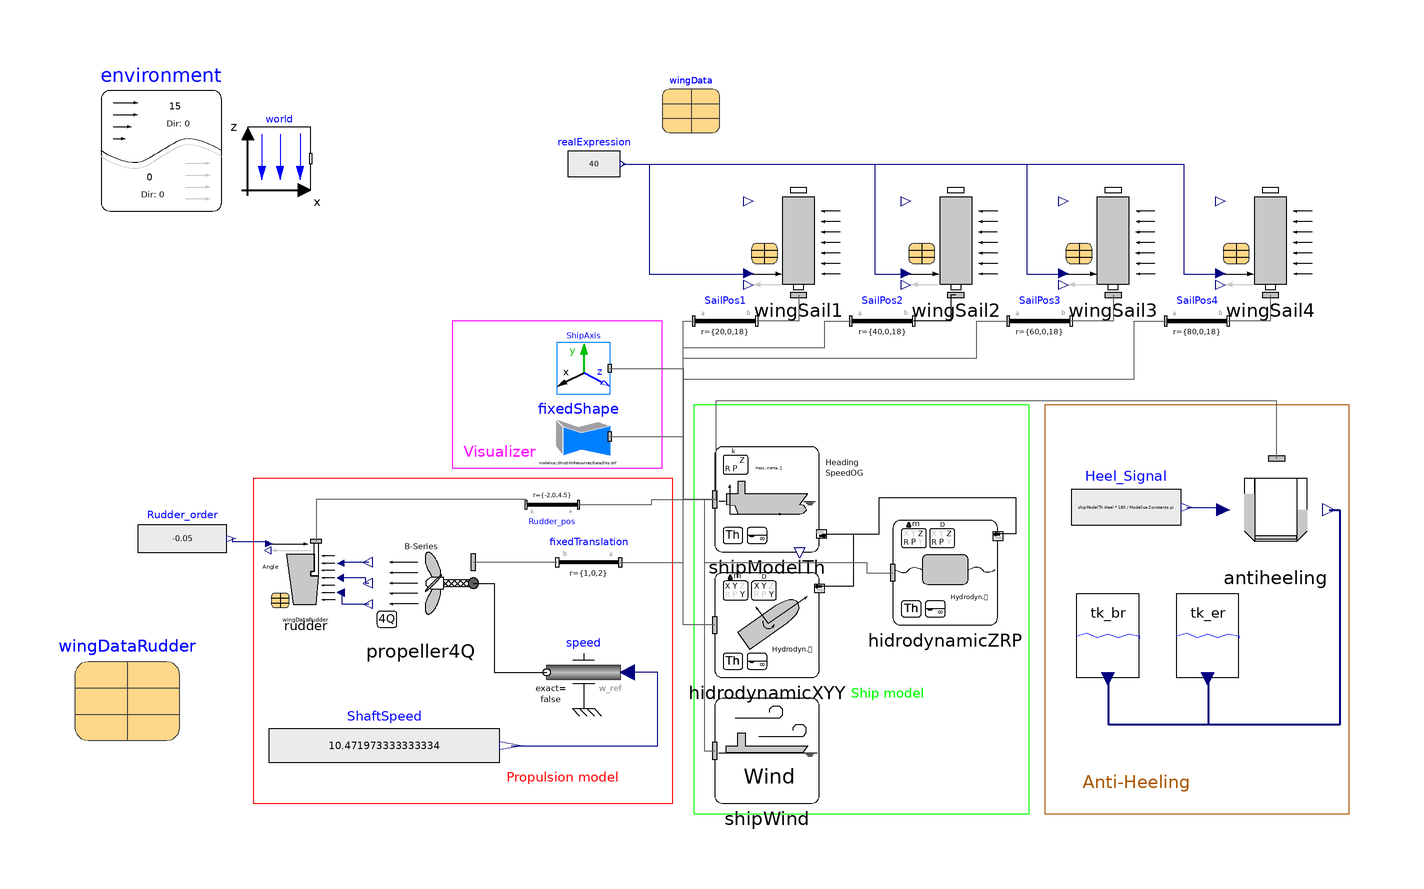

The Modelica model whose source follows is shown above as a component diagram (icons at their Placement, wires along their Line points).

model FourWingSailsAH
      extends Modelica.Icons.Example;
      ShipSIM.Components.Ship.ShipModelTh shipModelTh(CoG = {50.43, 0, 9}, ini_Vel = {7, 0, 0}) annotation(
        Placement(visible = true, transformation(origin = {10, -12}, extent = {{-10, -10}, {10, 10}}, rotation = 0)));
      ShipSIM.Components.Ship.HidrodynamicXYY hidrodynamicXYY annotation(
        Placement(visible = true, transformation(origin = {10, -36}, extent = {{-10, -10}, {10, 10}}, rotation = 0)));
      Modelica.Mechanics.MultiBody.Visualizers.FixedFrame ShipAxis(color_y = {0, 180, 0}, color_z = {255, 0, 0}, diameter = 0.5, length = 30) annotation(
        Placement(visible = true, transformation(origin = {-25, 13}, extent = {{5, -5}, {-5, 5}}, rotation = 0)));
      Modelica.Mechanics.MultiBody.Visualizers.FixedShape fixedShape(animation = true, height = 10, length = 100, shapeType = "modelica://ShipSIM/Resources/Data/Ship.dxf", width = 20) annotation(
        Placement(visible = true, transformation(origin = {-26, 0}, extent = {{6, -6}, {-6, 6}}, rotation = 0)));
      Modelica.Mechanics.MultiBody.Parts.FixedTranslation fixedTranslation(animation = false, r = {1, 0, 2}) annotation(
        Placement(visible = true, transformation(origin = {-24, -24}, extent = {{6, -6}, {-6, 6}}, rotation = 0)));
      inner Modelica.Mechanics.MultiBody.World world(animateWorld = true, defaultN_to_m = 20000, defaultNm_to_m = 200000, enableAnimation = true, label2 = "z", n = {0, 0, -1}, nominalLength = 50) annotation(
        Placement(visible = true, transformation(origin = {-83, 53}, extent = {{-6, -6}, {6, 6}}, rotation = 0)));
      ShipSIM.Components.Propulsion.Rudder rudder(InitialRudderAngle = 0, wingData = wingDataRudder) annotation(
        Placement(transformation(origin = {-78, -27}, extent = {{-7, -7}, {7, 7}})));
      Modelica.Mechanics.MultiBody.Parts.FixedTranslation Rudder_pos(animation = false, r = {-2, 0, 4.5}) annotation(
        Placement(visible = true, transformation(origin = {-31, -13}, extent = {{5, 5}, {-5, -5}}, rotation = 0)));
      Modelica.Mechanics.Rotational.Sources.Speed speed(phi(displayUnit = "rad")) annotation(
        Placement(visible = true, transformation(origin = {-25, -45}, extent = {{7, -7}, {-7, 7}}, rotation = 0)));
      Modelica.Blocks.Sources.RealExpression Rudder_order(y = -0.05) annotation(
        Placement(visible = true, transformation(origin = {-101.5, -19.5}, extent = {{-8.5, -6.5}, {8.5, 6.5}}, rotation = 0)));
      inner ShipSIM.Components.Environment environment(WindDirection = 0, WindSpeed = 15) annotation(
        Placement(visible = true, transformation(origin = {-105.5, 54.5}, extent = {{-11.5, -11.5}, {11.5, 11.5}}, rotation = 0)));
      ShipSIM.Components.Ship.ShipWind shipWind annotation(
        Placement(visible = true, transformation(origin = {10, -60}, extent = {{-10, -10}, {10, 10}}, rotation = 0)));
      ShipSIM.Components.Propulsion.Propeller4Q propeller4Q(PropModel = ShipSIM.Types.Propeller4Q.B4_100_1) annotation(
        Placement(visible = true, transformation(origin = {-56, -28}, extent = {{-10, -10}, {10, 10}}, rotation = 0)));
      Modelica.Blocks.Sources.RealExpression ShaftSpeed(y = 100*(2*3.141592/60)) annotation(
        Placement(visible = true, transformation(origin = {-63, -59}, extent = {{-22, -8}, {22, 8}}, rotation = 0)));
      parameter ShipSIM.Records.WingProfile.NACA0015 wingData annotation(
        Placement(visible = true, transformation(origin = {-4.5, 63.5}, extent = {{-5.5, -5.5}, {5.5, 5.5}}, rotation = 0)));
      ShipSIM.Components.AlternativePropulsion.WingSail wingSail2(InitialSailAngle = 40, wingData = wingData) annotation(
        Placement(visible = true, transformation(origin = {46, 37}, extent = {{-10, -10}, {10, 10}}, rotation = 0)));
      Modelica.Mechanics.MultiBody.Parts.FixedTranslation SailPos3(animation = false, r = {60, 0, 18}) annotation(
        Placement(visible = true, transformation(origin = {62, 22}, extent = {{-6, -6}, {6, 6}}, rotation = 0)));
      Modelica.Mechanics.MultiBody.Parts.FixedTranslation SailPos4(animation = false, r = {80, 0, 18}) annotation(
        Placement(visible = true, transformation(origin = {92, 22}, extent = {{-6, -6}, {6, 6}}, rotation = 0)));
      ShipSIM.Components.AlternativePropulsion.WingSail wingSail1(InitialSailAngle = 40, wingData = wingData) annotation(
        Placement(visible = true, transformation(origin = {16, 37}, extent = {{-10, -10}, {10, 10}}, rotation = 0)));
      ShipSIM.Components.AlternativePropulsion.WingSail wingSail4(InitialSailAngle = 40, wingData = wingData) annotation(
        Placement(visible = true, transformation(origin = {106, 37}, extent = {{-10, -10}, {10, 10}}, rotation = 0)));
      Modelica.Mechanics.MultiBody.Parts.FixedTranslation SailPos2(animation = false, r = {40, 0, 18}) annotation(
        Placement(visible = true, transformation(origin = {32, 22}, extent = {{-6, -6}, {6, 6}}, rotation = 0)));
      Modelica.Mechanics.MultiBody.Parts.FixedTranslation SailPos1(animation = false, r = {20, 0, 18}) annotation(
        Placement(visible = true, transformation(origin = {2, 22}, extent = {{-6, -6}, {6, 6}}, rotation = 0)));
      Modelica.Blocks.Sources.RealExpression realExpression(y = 40) annotation(
        Placement(visible = true, transformation(origin = {-23, 52}, extent = {{-5, -6}, {5, 6}}, rotation = 0)));
      ShipSIM.Components.AlternativePropulsion.WingSail wingSail3(InitialSailAngle = 40, wingData = wingData) annotation(
        Placement(visible = true, transformation(origin = {76, 37}, extent = {{-10, -10}, {10, 10}}, rotation = 0)));
      ShipSIM.Components.Ship.HidrodynamicZRP hidrodynamicZRP(AnimationForces = false, P_d = -727379968, R_d = 1000000000, Z_d = 1000000000) annotation(
        Placement(visible = true, transformation(origin = {44, -26}, extent = {{-10, -10}, {10, 10}}, rotation = 0)));
      ShipSIM.Components.AntiHeelingSystem.AntiHeeling antiheeling(B = shipModelTh.B, V_tk = 100, b = 4) annotation(
        Placement(visible = true, transformation(origin = {107, -14}, extent = {{-10, -10}, {10, 10}}, rotation = 0)));
      Modelica.Blocks.Sources.RealExpression Heel_Signal(y = shipModelTh.Heel*180/Modelica.Constants.pi) annotation(
        Placement(visible = true, transformation(origin = {78.5, -13.5}, extent = {{-10.5, -8.5}, {10.5, 8.5}}, rotation = 0)));
      ShipSIM.Components.AntiHeelingSystem.Tank tk_br(CoG_trans = -8, V = 100) annotation(
        Placement(visible = true, transformation(origin = {75, -38}, extent = {{-10, -10}, {10, 10}}, rotation = 0)));
      ShipSIM.Components.AntiHeelingSystem.Tank tk_er(CoG_trans = 8, V = 100) annotation(
        Placement(visible = true, transformation(origin = {94, -38}, extent = {{-10, -10}, {10, 10}}, rotation = 0)));
      parameter Records.WingProfile.NACA0015 wingDataRudder annotation(
        Placement(visible = true, transformation(origin = {-112, -48}, extent = {{-10, -10}, {10, 10}}, rotation = 0)));
    equation
      connect(hidrodynamicXYY.frame_a, shipModelTh.frame_a) annotation(
        Line(points = {{0, -36}, {-6, -36}, {-6, -12}, {0, -12}}, color = {95, 95, 95}));
      connect(ShipAxis.frame_a, shipModelTh.frame_a) annotation(
        Line(points = {{-20, 13}, {-6, 13}, {-6, -12}, {0, -12}}, color = {95, 95, 95}));
      connect(fixedShape.frame_a, shipModelTh.frame_a) annotation(
        Line(points = {{-20, 0}, {-6, 0}, {-6, -12}, {0, -12}}, color = {95, 95, 95}));
      connect(fixedTranslation.frame_a, shipModelTh.frame_a) annotation(
        Line(points = {{-18, -24}, {-6, -24}, {-6, -12}, {0, -12}}, color = {95, 95, 95}));
      connect(Rudder_pos.frame_a, shipModelTh.frame_a) annotation(
        Line(points = {{-26, -13}, {-12, -13}, {-12, -12}, {0, -12}}, color = {95, 95, 95}));
      connect(Rudder_pos.frame_b, rudder.frame_a) annotation(
        Line(points = {{-36, -13}, {-36, -12}, {-76, -12}, {-76, -20}}, color = {95, 95, 95}));
      connect(shipModelTh.shipData, hidrodynamicXYY.shipData) annotation(
        Line(points = {{20.4, -18.6}, {26.4, -18.6}, {26.4, -28.6}, {20.4, -28.6}}));
      connect(shipModelTh.frame_a, shipWind.frame_a) annotation(
        Line(points = {{0, -12}, {-2, -12}, {-2, -60}, {0, -60}}, color = {95, 95, 95}));
      connect(fixedTranslation.frame_b, propeller4Q.frame_a) annotation(
        Line(points = {{-30, -24}, {-46, -24}}, color = {95, 95, 95}));
      connect(propeller4Q.flange, speed.flange) annotation(
        Line(points = {{-46, -28}, {-42, -28}, {-42, -45}, {-32, -45}}));
      connect(propeller4Q.Propeller_flow_diameter, rudder.Propeller_flow_diameter) annotation(
        Line(points = {{-66, -24}, {-71, -24}}, color = {0, 0, 127}));
      connect(propeller4Q.Propeller_speed, rudder.Propeller_speed) annotation(
        Line(points = {{-66, -28}, {-66.55, -28}, {-66.55, -27}, {-71, -27}}, color = {0, 0, 127}));
      connect(Rudder_order.y, rudder.Rudder_Order) annotation(
        Line(points = {{-92, -19.5}, {-92, -20}, {-85, -20}}, color = {0, 0, 127}));
      connect(ShaftSpeed.y, speed.w_ref) annotation(
        Line(points = {{-38.8, -59}, {-10.8, -59}, {-10.8, -45}, {-16.8, -45}}, color = {0, 0, 127}));
      connect(realExpression.y, wingSail4.Sail_Order) annotation(
        Line(points = {{-17.5, 52}, {89.5, 52}, {89.5, 31}, {96.5, 31}}, color = {0, 0, 127}));
      connect(realExpression.y, wingSail2.Sail_Order) annotation(
        Line(points = {{-17.5, 52}, {30.5, 52}, {30.5, 31}, {36.5, 31}}, color = {0, 0, 127}));
      connect(realExpression.y, wingSail3.Sail_Order) annotation(
        Line(points = {{-17.5, 52}, {59.5, 52}, {59.5, 31}, {66.5, 31}}, color = {0, 0, 127}));
      connect(realExpression.y, wingSail1.Sail_Order) annotation(
        Line(points = {{-17.5, 52}, {-12.5, 52}, {-12.5, 31}, {6.5, 31}}, color = {0, 0, 127}));
      connect(wingSail1.frame_a, SailPos1.frame_b) annotation(
        Line(points = {{16, 27}, {16, 22}, {8, 22}}, color = {95, 95, 95}));
      connect(wingSail2.frame_a, SailPos2.frame_b) annotation(
        Line(points = {{46, 27}, {45, 27}, {45, 22}, {38, 22}}));
      connect(wingSail3.frame_a, SailPos3.frame_b) annotation(
        Line(points = {{76, 27}, {76, 22}, {68, 22}}, color = {95, 95, 95}));
      connect(wingSail4.frame_a, SailPos4.frame_b) annotation(
        Line(points = {{106, 27}, {106, 22}, {98, 22}}, color = {95, 95, 95}));
      connect(shipModelTh.frame_a, SailPos1.frame_a) annotation(
        Line(points = {{0, -12}, {-6, -12}, {-6, 22}, {-4, 22}}, color = {95, 95, 95}));
      connect(shipModelTh.frame_a, SailPos2.frame_a) annotation(
        Line(points = {{0, -12}, {-6, -12}, {-6, 17}, {21, 17}, {21, 22}, {26, 22}}, color = {95, 95, 95}));
      connect(shipModelTh.frame_a, SailPos3.frame_a) annotation(
        Line(points = {{0, -12}, {-6, -12}, {-6, 15}, {50, 15}, {50, 22}, {56, 22}}, color = {95, 95, 95}));
      connect(shipModelTh.frame_a, SailPos4.frame_a) annotation(
        Line(points = {{0, -12}, {-6, -12}, {-6, 11}, {80, 11}, {80, 22}, {86, 22}}, color = {95, 95, 95}));
      connect(shipModelTh.frame_a, hidrodynamicZRP.frame_a) annotation(
        Line(points = {{0, -12}, {-2, -12}, {-2, -24}, {29, -24}, {29, -26}, {34, -26}}, color = {95, 95, 95}));
      connect(shipModelTh.shipData, hidrodynamicZRP.shipData) annotation(
        Line(points = {{20.4, -18.6}, {31.4, -18.6}, {31.4, -11.6}, {57.4, -11.6}, {57.4, -18.6}, {54.4, -18.6}}));
      connect(antiheeling.frame_a, shipModelTh.frame_a) annotation(
        Line(points = {{107.2, -4.2}, {107.2, 6.8}, {0.2, 6.8}, {0.2, -12.2}}, color = {95, 95, 95}));
      connect(Heel_Signal.y, antiheeling.ship_heel) annotation(
        Line(points = {{90, -13.5}, {97, -13.5}, {97, -14}}, color = {0, 0, 127}));
      connect(antiheeling.ah_output, tk_br.ah_input) annotation(
        Line(points = {{117.2, -14}, {119.2, -14}, {119.2, -55}, {75.2, -55}, {75.2, -46}}, color = {0, 0, 127}, thickness = 0.5));
      connect(antiheeling.ah_output, tk_er.ah_input) annotation(
        Line(points = {{117.2, -14}, {119.2, -14}, {119.2, -55}, {94.2, -55}, {94.2, -46}}, color = {0, 0, 127}, thickness = 0.5));
      connect(propeller4Q.Wake_Fraction, rudder.Wake_Fraction) annotation(
        Line(points = {{-66, -32}, {-71, -32}, {-71, -30}}, color = {0, 0, 127}));
      annotation(
        experiment(StartTime = 0, StopTime = 1000, Tolerance = 1e-06, Interval = 0.2),
        Documentation(info = "<html><head></head><body><span style=\"font-family: 'MS Shell Dlg 2'; font-size: 12px;\">This example provides a basic construction of a maneuvering model where the following items are placed:</span><div style=\"font-family: 'MS Shell Dlg 2'; font-size: 12px;\"><br><div>- Ship model: consist on a ship model for masses, inertia and floatation plus other model for Surge, Sway and Yaw movements.</div></div><div style=\"font-family: 'MS Shell Dlg 2'; font-size: 12px;\">- Visualizer: an axis frame and a box visualizer represent the local coordinates and the ship.</div><div style=\"font-family: 'MS Shell Dlg 2'; font-size: 12px;\">- Propulsion system: a propeller and rudder models, in addition with a constant speed shaft, provides the propulsion system model</div><div style=\"font-family: 'MS Shell Dlg 2'; font-size: 12px;\">- Wingsails</div><div>- Antiheeling tank system</div></body></html>", revisions = "<html><head></head><body><span style=\"font-size: 12px;\">Rev. 0.0&nbsp;</span><span style=\"font-size: 12px;\">[BPuente]</span><span style=\"font-size: 12px;\">&nbsp;(01/12/2024): Initial release</span></body></html>"),
        Diagram(graphics = {Rectangle(origin = {28, -33}, lineColor = {0, 255, 0}, extent = {{-32, 39}, {32, -39}}), Text(origin = {33, -49}, textColor = {0, 255, 0}, extent = {{-7, 3}, {7, -3}}, textString = "Ship model"), Rectangle(origin = {-48, -39}, lineColor = {255, 0, 0}, extent = {{-40, 31}, {40, -31}}), Text(origin = {33, -49}, textColor = {0, 255, 0}, extent = {{-7, 3}, {7, -3}}, textString = "Ship model"), Text(origin = {-29, -65}, textColor = {255, 0, 0}, extent = {{-11, 3}, {11, -3}}, textString = "Propulsion model"), Rectangle(origin = {-30, 8}, lineColor = {255, 0, 255}, extent = {{-20, 14}, {20, -14}}), Text(origin = {-41, -3}, textColor = {255, 0, 255}, extent = {{-7, 3}, {7, -3}}, textString = "Visualizer"), Rectangle(origin = {92, -33}, lineColor = {170, 85, 0}, extent = {{-29, 39}, {29, -39}}), Text(origin = {80.5, -66}, textColor = {170, 85, 0}, extent = {{-10.5, 3}, {10.5, -3}}, textString = "Anti-Heeling")}, coordinateSystem(extent = {{-125, -75}, {125, 75}}, grid = {1, 1})),
        Icon(coordinateSystem(extent = {{-125, -75}, {125, 75}}, grid = {10, 10})));
    end FourWingSailsAH;